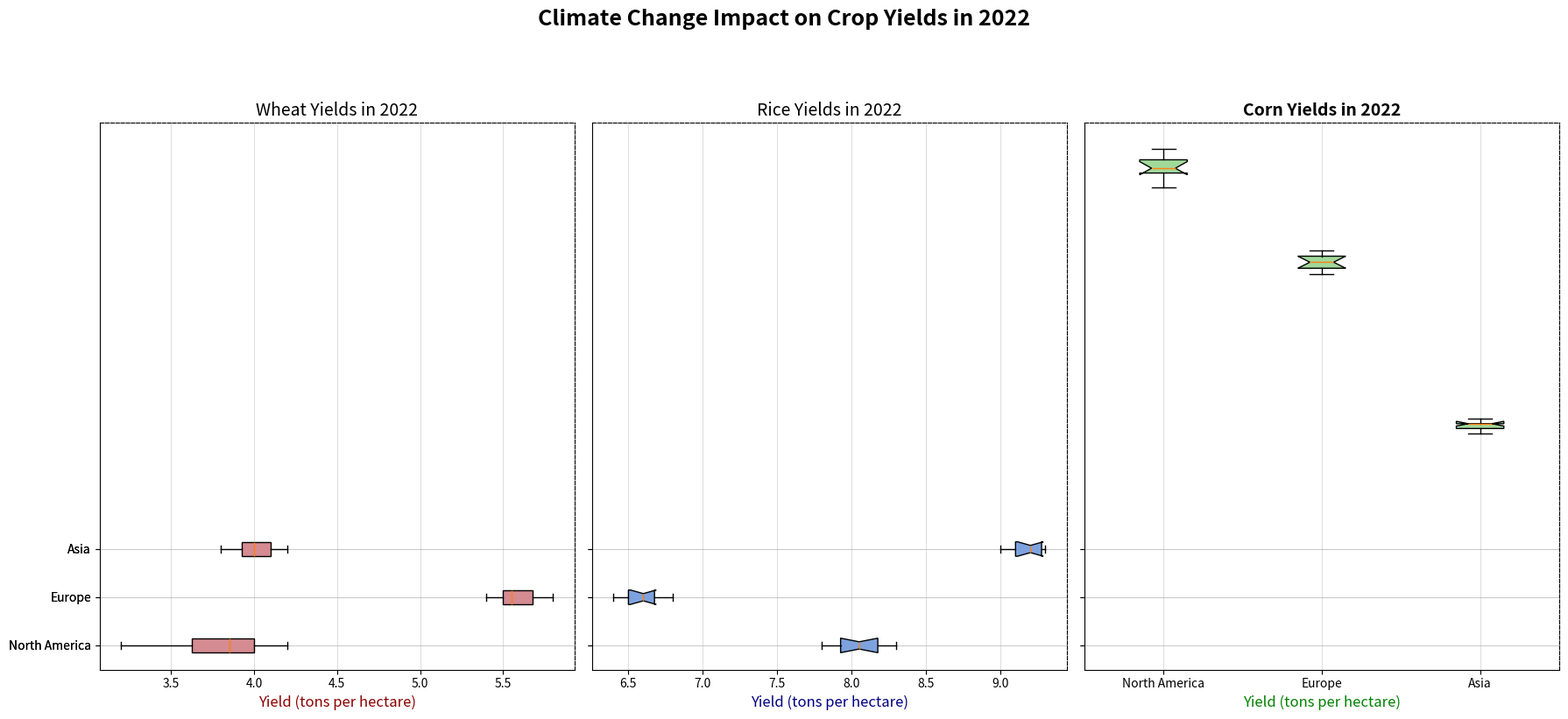

Here is the Python script that generated this plot:
import matplotlib.pyplot as plt
import numpy as np

regions = ['North America', 'Europe', 'Asia']

wheat_na = [3.2, 3.5, 3.6, 4.0, 4.2, 3.9, 4.1, 3.8, 4.0, 3.7]
corn_na = [10.5, 11.0, 11.2, 10.8, 10.9, 11.1, 10.7, 10.8, 11.3, 10.9]
rice_na = [7.8, 8.0, 7.9, 8.2, 8.3, 8.1, 8.0, 7.8, 8.2, 8.1]

wheat_eu = [5.5, 5.4, 5.6, 5.7, 5.8, 5.5, 5.6, 5.4, 5.7, 5.5]
corn_eu = [9.0, 8.8, 8.9, 9.2, 9.1, 8.7, 9.0, 9.1, 8.8, 8.9]
rice_eu = [6.5, 6.6, 6.7, 6.5, 6.8, 6.4, 6.6, 6.5, 6.6, 6.7]

wheat_as = [3.8, 3.9, 4.0, 4.1, 4.2, 4.0, 4.1, 3.9, 4.0, 4.1]
corn_as = [5.5, 5.6, 5.7, 5.6, 5.5, 5.7, 5.6, 5.5, 5.4, 5.6]
rice_as = [9.2, 9.3, 9.1, 9.2, 9.3, 9.1, 9.2, 9.0, 9.3, 9.1]

data_wheat = [wheat_na, wheat_eu, wheat_as]
data_corn = [corn_na, corn_eu, corn_as]
data_rice = [rice_na, rice_eu, rice_as]

fig, axes = plt.subplots(1, 3, figsize=(18, 8), sharey=True)

axes[0].set_title('Wheat Yields in 2022', fontsize=14, fontstyle='italic')
axes[1].set_title('Rice Yields in 2022', fontsize=14, fontweight='light')
axes[2].set_title('Corn Yields in 2022', fontsize=14, fontweight='bold')

box_wheat = axes[0].boxplot(data_wheat, vert=False, patch_artist=True, labels=regions, notch=False)
for patch in box_wheat['boxes']:
    patch.set_facecolor('#D48B91')
axes[0].set_xlabel('Yield (tons per hectare)', fontsize=12, color='darkred')

box_rice = axes[1].boxplot(data_rice, vert=False, patch_artist=True, labels=regions, notch=True)
for patch in box_rice['boxes']:
    patch.set_facecolor('#7EA2DD')
axes[1].set_xlabel('Yield (tons per hectare)', fontsize=12, color='navy')

# Changed border style
box_corn = axes[2].boxplot(data_corn, vert=True, patch_artist=True, labels=regions, notch=True, boxprops=dict(linestyle='-'))
for patch in box_corn['boxes']:
    patch.set_facecolor('#A1D99B')
axes[2].set_xlabel('Yield (tons per hectare)', fontsize=12, color='green')

for ax in axes:
    ax.grid(True, linestyle='-', linewidth=0.8, alpha=0.4)
    ax.set_axisbelow(True)
    # Changed border
    ax.spines['top'].set_linestyle('--')
    ax.spines['right'].set_linestyle('--')

fig.suptitle('Climate Change Impact on Crop Yields in 2022', fontsize=18, fontweight='heavy', style='italic', y=1.02)
plt.tight_layout(rect=[0, 0, 1, 0.955])
plt.show()
